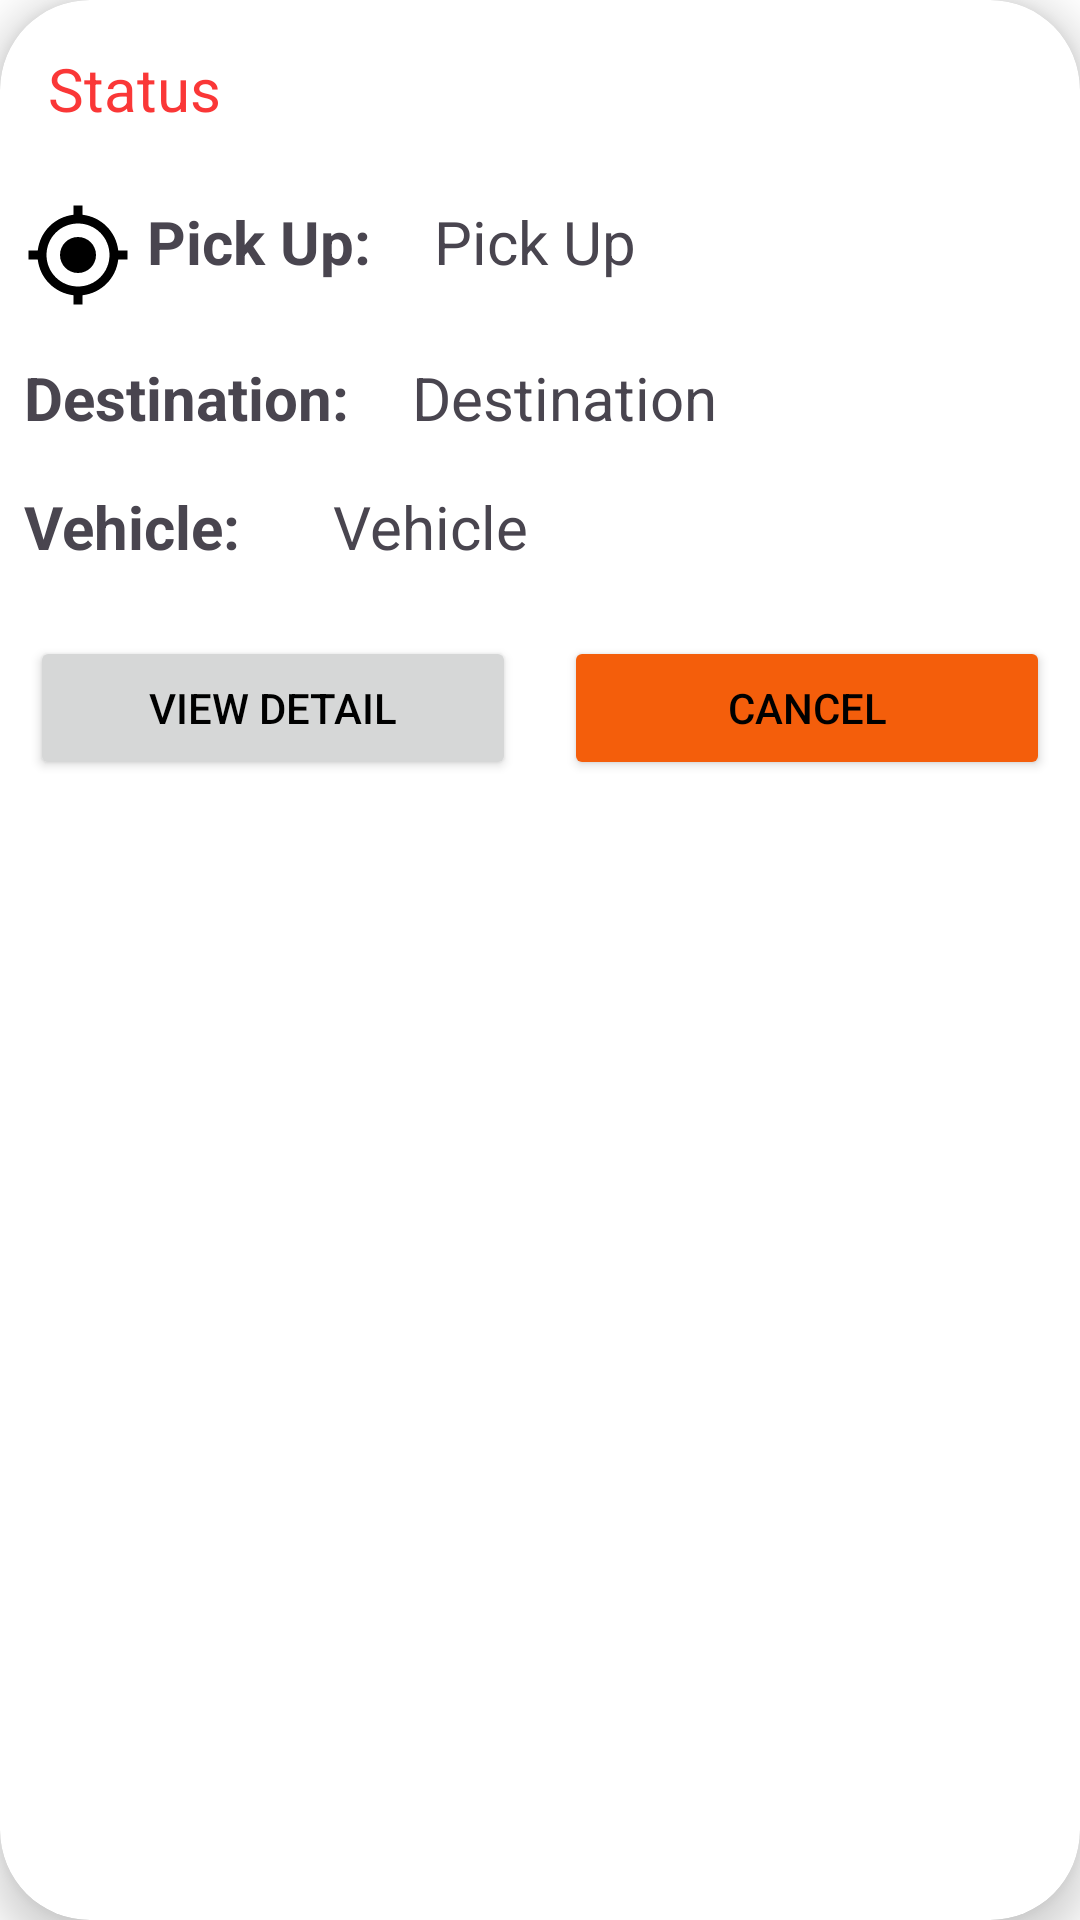

Write the Android layout XML for this screen, with the resource values it uses.
<!-- AndroidManifest.xml: application theme Theme.ABER -->
<!-- res/layout/booking_card_view.xml -->
<?xml version="1.0" encoding="utf-8"?>
<androidx.cardview.widget.CardView xmlns:android="http://schemas.android.com/apk/res/android"
    android:layout_width="match_parent"
    android:layout_height="wrap_content"
    xmlns:app="http://schemas.android.com/apk/res-auto"
    app:cardBackgroundColor="@color/white"
    android:id="@+id/booking_container"
    app:cardCornerRadius="30dp"
    app:cardElevation="8dp"
    android:layout_margin="8dp">


        <LinearLayout
            android:layout_width="match_parent"
            android:layout_height="wrap_content"
            android:orientation="vertical"
            >
            <LinearLayout
                android:layout_width="match_parent"
                android:layout_height="wrap_content"
                android:orientation="horizontal"
                android:padding="8dp">


            <TextView

                android:id="@+id/status"
                android:layout_width="200dp"
                android:layout_height="wrap_content"
                android:ellipsize="marquee"
                android:marqueeRepeatLimit="marquee_forever"
                android:padding="8dp"
                android:scrollHorizontally="true"
                android:singleLine="true"
                android:text="Status"
                android:textColor="@color/red"
                android:textSize="20sp"/>
                <TextView

                    android:layout_marginRight="10dp"
                    android:id="@+id/booking_time"
                    android:layout_width="match_parent"
                    android:layout_height="wrap_content"
                    android:ellipsize="marquee"
                    android:layout_marginLeft="40dp"
                    android:layout_gravity="top|end"
                    android:marqueeRepeatLimit="marquee_forever"
                    android:padding="8dp"
                    android:scrollHorizontally="true"
                    android:singleLine="true"
                    android:text=""
                    android:textSize="20sp"/>
            </LinearLayout>
            <LinearLayout
                android:layout_width="match_parent"
                android:layout_height="match_parent"
                android:orientation="horizontal">

                <TextView
                    android:drawablePadding="5dp"
                    android:drawableLeft="@drawable/ic_current_location"
                    android:layout_width="wrap_content"
                    android:layout_height="wrap_content"
                    android:ellipsize="marquee"
                    android:marqueeRepeatLimit="marquee_forever"
                    android:padding="8dp"
                    android:scrollHorizontally="true"
                    android:singleLine="true"
                    android:text="Pick Up: "
                    android:textSize="20sp"
                    android:textStyle="bold" />

                <TextView

                    android:id="@+id/pick_up"
                    android:layout_width="match_parent"
                    android:layout_height="wrap_content"
                    android:ellipsize="marquee"
                    android:marqueeRepeatLimit="marquee_forever"
                    android:padding="8dp"
                    android:scrollHorizontally="true"
                    android:focusable="true"
                    android:singleLine="true"
                    android:text="Pick Up"
                    android:textSize="20sp"
                    android:focusableInTouchMode="true"/>
            </LinearLayout>
            <LinearLayout
                android:layout_width="match_parent"
                android:layout_height="match_parent"
                android:orientation="horizontal">
                <TextView
                    android:drawableLeft="@drawable/baseline_location_on_24"
                    android:drawablePadding="5dp"
                    android:layout_width="wrap_content"
                    android:layout_height="wrap_content"
                    android:ellipsize="marquee"
                    android:marqueeRepeatLimit="marquee_forever"
                    android:padding="8dp"
                    android:scrollHorizontally="true"
                    android:singleLine="true"
                    android:text="Destination: "
                    android:textSize="20sp"
                    android:textStyle="bold" />

                <TextView

                    android:id="@+id/destination"
                    android:layout_width="match_parent"
                    android:layout_height="wrap_content"
                    android:ellipsize="marquee"
                    android:marqueeRepeatLimit="marquee_forever"
                    android:padding="8dp"
                    android:scrollHorizontally="true"
                    android:singleLine="true"
                    android:focusable="true"
                    android:text="Destination"
                    android:textSize="20sp"/>
            </LinearLayout>
            <LinearLayout
                android:layout_width="match_parent"
                android:layout_height="match_parent"
                android:orientation="vertical">




            <LinearLayout
                android:layout_width="match_parent"
                android:layout_height="match_parent"
                android:orientation="horizontal">
                <TextView
                    android:drawablePadding="5dp"
                    android:drawableLeft="@drawable/baseline_directions_car_24"

                    android:layout_marginRight="10dp"
                    android:layout_width="wrap_content"
                    android:layout_height="wrap_content"
                    android:ellipsize="marquee"
                    android:marqueeRepeatLimit="marquee_forever"
                    android:padding="8dp"
                    android:scrollHorizontally="true"
                    android:singleLine="true"
                    android:text="Vehicle: "
                    android:textSize="20sp"
                    android:textStyle="bold" />

                <TextView

                    android:layout_marginRight="10dp"
                    android:id="@+id/vehicle"
                    android:layout_width="match_parent"
                    android:layout_height="wrap_content"
                    android:ellipsize="marquee"
                    android:marqueeRepeatLimit="marquee_forever"
                    android:padding="8dp"
                    android:scrollHorizontally="true"
                    android:singleLine="true"
                    android:text="Vehicle"
                    android:textSize="20sp"/>
            </LinearLayout>



            </LinearLayout>
            <LinearLayout
                android:layout_width="match_parent"
                android:layout_height="wrap_content"
                android:orientation="horizontal"
                android:layout_marginBottom="20dp"
                android:layout_marginTop="15dp">
                <Button
                    android:id="@+id/view_button"
                    android:layout_width="0dp"
                    android:layout_height="wrap_content"
                    android:layout_weight="1"
                    android:layout_marginRight="8dp"
                    android:layout_marginLeft="10dp"
                    android:text="View Detail"/>
                <Button
                    android:id="@+id/cancel_button"
                    android:layout_width="0dp"
                    android:layout_height="wrap_content"
                    android:layout_weight="1"
                    android:layout_marginLeft="8dp"
                    android:layout_marginRight="10dp"
                    android:backgroundTint="@color/light_orange_red"
                    android:text="Cancel"/>
            </LinearLayout>
            </LinearLayout>


</androidx.cardview.widget.CardView>
<!-- resources referenced by this layout -->
<resources>
  <color name="light_orange_red">#F45E0B</color>
  <color name="red">#FA3737</color>
  <color name="white">#FFFFFFFF</color>
  <!-- drawable ic_current_location (drawable) -->
  <vector android:height="36dp" android:tint="#000000"
      android:viewportHeight="24" android:viewportWidth="24"
      android:width="36dp" xmlns:android="http://schemas.android.com/apk/res/android">
      <path android:fillColor="@android:color/white" android:pathData="M12,8c-2.21,0 -4,1.79 -4,4s1.79,4 4,4 4,-1.79 4,-4 -1.79,-4 -4,-4zM20.94,11c-0.46,-4.17 -3.77,-7.48 -7.94,-7.94L13,1h-2v2.06C6.83,3.52 3.52,6.83 3.06,11L1,11v2h2.06c0.46,4.17 3.77,7.48 7.94,7.94L11,23h2v-2.06c4.17,-0.46 7.48,-3.77 7.94,-7.94L23,13v-2h-2.06zM12,19c-3.87,0 -7,-3.13 -7,-7s3.13,-7 7,-7 7,3.13 7,7 -3.13,7 -7,7z"/>
  </vector>
  <style name="Theme.ABER" parent="Base.Theme.ABER" />
  <style name="Base.Theme.ABER" parent="Theme.Material3.DayNight.NoActionBar">
          
          <item name="colorPrimary">@color/pale_blue</item>
          <item name="colorPrimaryVariant">@color/purple</item>
          
          <item name="android:colorBackground">@color/white</item>
          <item name="colorOnSurface">@color/black</item>
          
          <item name="android:statusBarColor">@color/white</item>
          <item name="android:windowLightStatusBar">true</item>
          <item name="android:textColorPrimary">@color/black</item>
          <item name="android:textCursorDrawable">@color/black</item>
  
  
          <item name="popupMenuStyle">@style/MyPopupMenu</item>
          <item name="popupMenuBackground">@drawable/rouned_background</item>
  
  
  
          <item name="itemStrokeWidth">20dp</item>
          <item name="itemPaddingBottom">100dp</item>
  
      </style>
  <color name="pale_blue">#48CEDC</color>
  <color name="purple">#9575CD</color>
  <color name="black">#FF000000</color>
  <style name="MyPopupMenu" parent="@style/Widget.AppCompat.PopupMenu">
          <item name="android:dropDownHorizontalOffset">20dp</item>
          <item name="android:dropDownVerticalOffset">20dp</item>
          <item name="popupMenuBackground">@drawable/rouned_background</item>
          <item name="itemTextColor">@color/pale_blue</item>
      </style>
  <!-- drawable rouned_background (drawable) -->
  <?xml version="1.0" encoding="utf-8"?>
  <shape xmlns:android="http://schemas.android.com/apk/res/android"
      android:shape="rectangle">
      <solid android:color="@color/white"/>
      <corners android:radius="20dp"/>
      <stroke android:width="1dp" android:color="@color/white"/>
      <padding android:top="6dp" android:bottom="6dp" android:right="6dp" android:left="6dp"/>
  
  </shape>
</resources>
